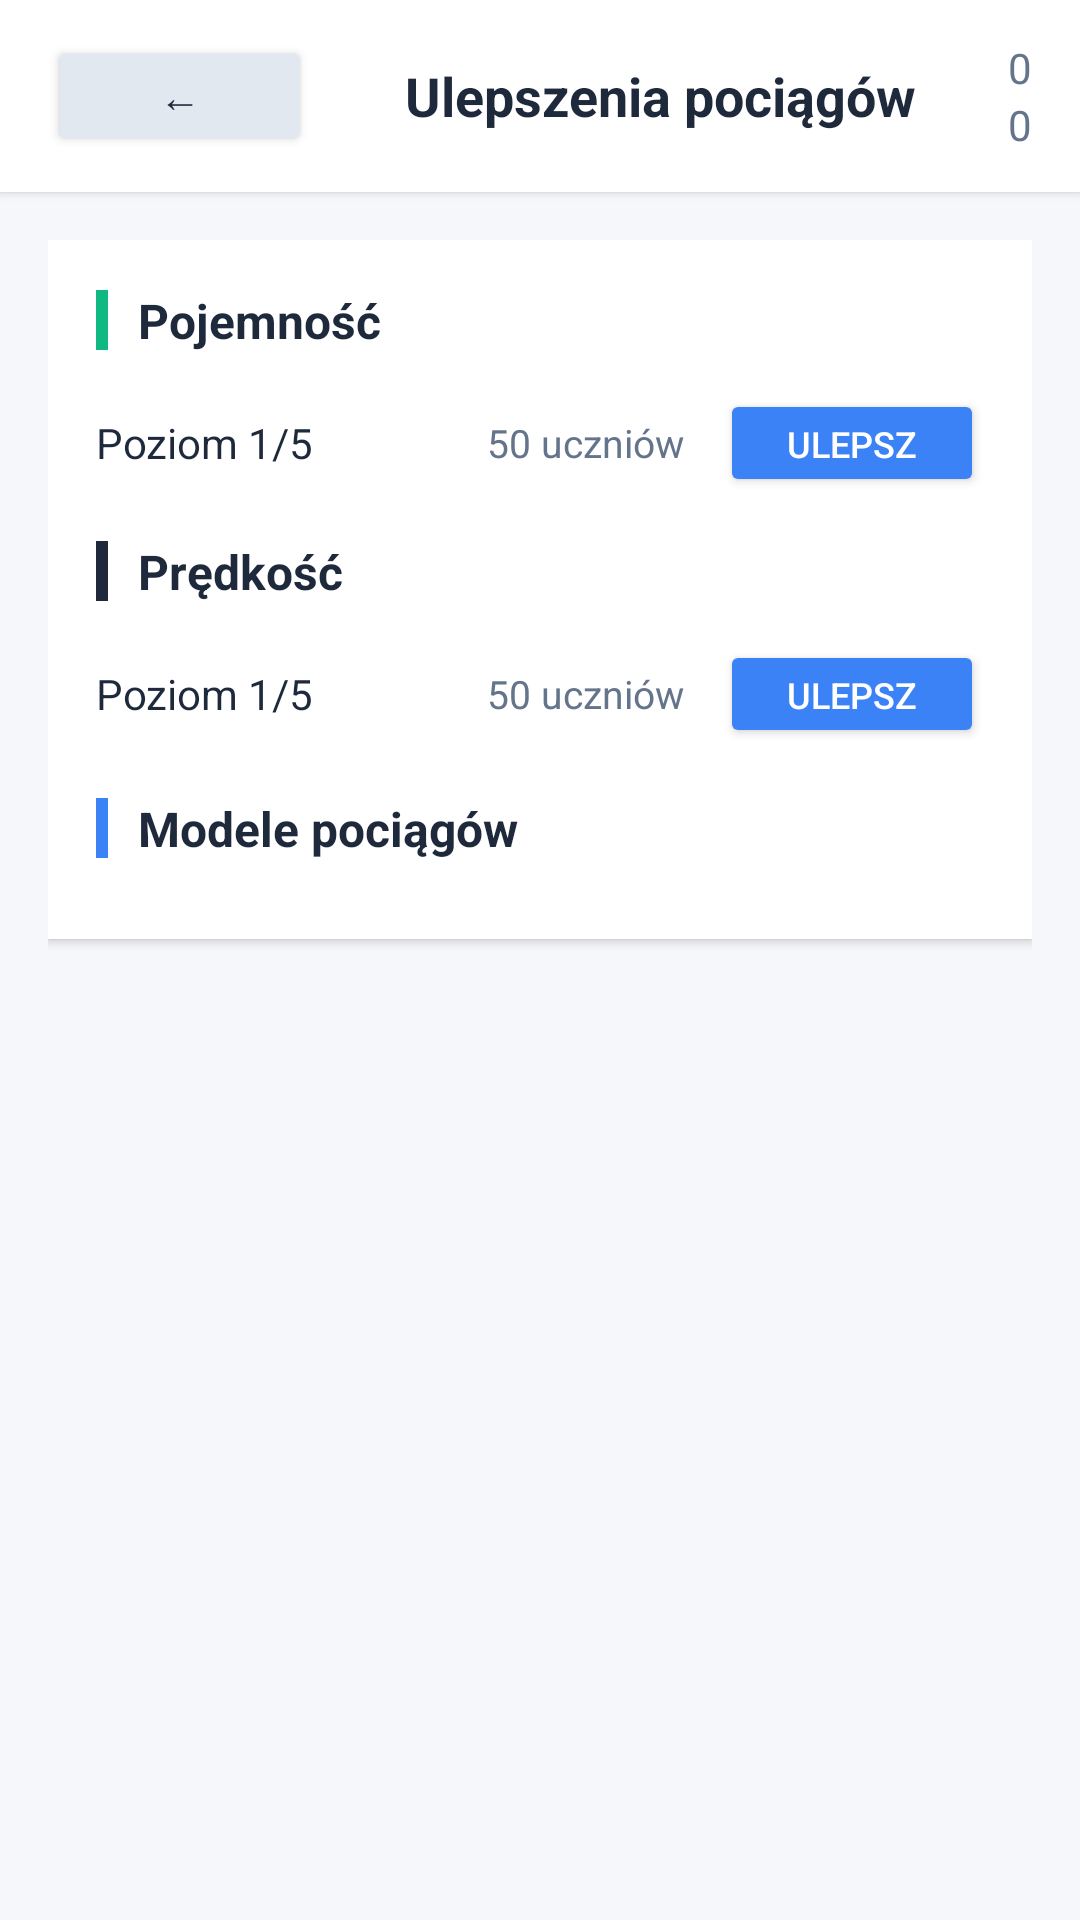

Reconstruct the res/layout file that produces this screen, plus the resources it refers to.
<!-- AndroidManifest.xml: application theme Theme.ZSKTycoon -->
<!-- res/layout/activity_train_upgrade.xml -->
<?xml version="1.0" encoding="utf-8"?>
<LinearLayout xmlns:android="http://schemas.android.com/apk/res/android"
    android:layout_width="match_parent"
    android:layout_height="match_parent"
    android:orientation="vertical"
    android:background="@color/background_main">

    <LinearLayout
        style="@style/UpgradeHeader">

        <Button
            android:id="@+id/back_btn"
            style="@style/BackButton"
            android:text="@string/btn_back" />

        <TextView
            style="@style/UpgradeHeaderTitle"
            android:text="@string/train_upgrades_title" />

        <LinearLayout
            android:layout_width="wrap_content"
            android:layout_height="wrap_content"
            android:orientation="vertical"
            android:gravity="end">

            <TextView
                android:id="@+id/school_count"
                style="@style/HeaderCounter"
                android:text="0" />

            <TextView
                android:id="@+id/teacher_count"
                style="@style/HeaderCounter"
                android:text="0" />
        </LinearLayout>
    </LinearLayout>

    <ScrollView
        android:layout_width="match_parent"
        android:layout_height="0dp"
        android:layout_weight="1"
        android:paddingHorizontal="16dp"
        android:paddingTop="16dp"
        android:paddingBottom="8dp"
        android:clipToPadding="false">

        <LinearLayout
            android:layout_width="match_parent"
            android:layout_height="wrap_content"
            android:orientation="vertical">

            <LinearLayout
                android:id="@+id/train1_wrapper"
                android:layout_width="match_parent"
                android:layout_height="wrap_content"
                android:orientation="vertical">

                <include
                    android:id="@+id/train1_section"
                    layout="@layout/item_train_section" />
            </LinearLayout>

            <LinearLayout
                android:id="@+id/train2_wrapper"
                android:layout_width="match_parent"
                android:layout_height="wrap_content"
                android:orientation="vertical"
                android:visibility="gone">

                <include
                    android:id="@+id/train2_section"
                    layout="@layout/item_train_section" />
            </LinearLayout>

            <LinearLayout
                android:id="@+id/train3_wrapper"
                android:layout_width="match_parent"
                android:layout_height="wrap_content"
                android:orientation="vertical"
                android:visibility="gone">

                <include
                    android:id="@+id/train3_section"
                    layout="@layout/item_train_section" />
            </LinearLayout>

        </LinearLayout>
    </ScrollView>
</LinearLayout>
<!-- res/layout/item_train_section.xml (included above) -->
<?xml version="1.0" encoding="utf-8"?>
<LinearLayout xmlns:android="http://schemas.android.com/apk/res/android"
    style="@style/UpgradeCard"
    android:orientation="vertical">

    <LinearLayout
        style="@style/UpgradeCardHeader">

        <View
            style="@style/UpgradeAccent"
            android:backgroundTint="@color/success" />

        <TextView
            style="@style/UpgradeSectionTitle"
            android:text="@string/train_section_capacity_title" />
    </LinearLayout>

    <LinearLayout
        style="@style/UpgradeControlRow"
        android:layout_marginBottom="14dp">

        <TextView
            android:id="@+id/train_cap_level"
            style="@style/UpgradeLevelText"
            android:text="Poziom 1/5" />

        <TextView
            android:id="@+id/train_cap_cost"
            style="@style/UpgradeCostText"
            android:text="50 uczniów" />

        <Button
            android:id="@+id/train_cap_btn"
            style="@style/UpgradeActionButton"
            android:text="@string/btn_upgrade_capacity" />
    </LinearLayout>

    <LinearLayout
        style="@style/UpgradeCardHeader">

        <View
            style="@style/UpgradeAccent"
            android:backgroundTint="@color/primary_text" />

        <TextView
            style="@style/UpgradeSectionTitle"
            android:text="@string/train_section_speed_title" />
    </LinearLayout>

    <LinearLayout
        style="@style/UpgradeControlRow"
        android:layout_marginBottom="16dp">

        <TextView
            android:id="@+id/train_spd_level"
            style="@style/UpgradeLevelText"
            android:text="Poziom 1/5" />

        <TextView
            android:id="@+id/train_spd_cost"
            style="@style/UpgradeCostText"
            android:text="50 uczniów" />

        <Button
            android:id="@+id/train_spd_btn"
            style="@style/UpgradeActionButton"
            android:text="@string/btn_upgrade_speed" />
    </LinearLayout>

    <LinearLayout
        style="@style/UpgradeCardHeader"
        android:layout_marginBottom="10dp">

        <View
            style="@style/UpgradeAccent" />

        <TextView
            style="@style/UpgradeSectionTitle"
            android:text="@string/train_section_models_title" />
    </LinearLayout>

    <LinearLayout
        android:id="@+id/models_container"
        android:layout_width="match_parent"
        android:layout_height="wrap_content"
        android:orientation="vertical" />
</LinearLayout>
<!-- resources referenced by this layout -->
<resources>
  <color name="background_main">#F5F7FA</color>
  <color name="primary_text">#1E293B</color>
  <color name="success">#10B981</color>
  <string name="btn_back">←</string>
  <string name="btn_upgrade_capacity">Ulepsz</string>
  <string name="btn_upgrade_speed">Ulepsz</string>
  <string name="train_section_capacity_title">Pojemność</string>
  <string name="train_section_models_title">Modele pociągów</string>
  <string name="train_section_speed_title">Prędkość</string>
  <string name="train_upgrades_title">Ulepszenia pociągów</string>
  <style name="HeaderCounter">
          <item name="android:layout_width">wrap_content</item>
          <item name="android:layout_height">wrap_content</item>
          <item name="android:textSize">14sp</item>
          <item name="android:textColor">@color/secondary_text</item>
      </style>
  <style name="UpgradeAccent">
          <item name="android:layout_width">4dp</item>
          <item name="android:layout_height">20dp</item>
          <item name="android:background">@color/accent</item>
          <item name="android:radius">2dp</item>
          <item name="android:layout_marginEnd">10dp</item>
      </style>
  <style name="UpgradeCardHeader">
          <item name="android:layout_width">match_parent</item>
          <item name="android:layout_height">wrap_content</item>
          <item name="android:orientation">horizontal</item>
          <item name="android:gravity">center_vertical</item>
          <item name="android:layout_marginBottom">12dp</item>
      </style>
  <style name="UpgradeControlRow">
          <item name="android:layout_width">match_parent</item>
          <item name="android:layout_height">wrap_content</item>
          <item name="android:orientation">horizontal</item>
          <item name="android:gravity">center_vertical</item>
          <item name="android:layout_marginBottom">8dp</item>
      </style>
  <style name="UpgradeCostText">
          <item name="android:layout_width">wrap_content</item>
          <item name="android:layout_height">wrap_content</item>
          <item name="android:textSize">13sp</item>
          <item name="android:textColor">@color/secondary_text</item>
          <item name="android:layout_marginEnd">12dp</item>
      </style>
  <style name="UpgradeHeaderTitle">
          <item name="android:layout_width">0dp</item>
          <item name="android:layout_weight">1</item>
          <item name="android:layout_height">wrap_content</item>
          <item name="android:textSize">18sp</item>
          <item name="android:textStyle">bold</item>
          <item name="android:textColor">@color/primary_text</item>
          <item name="android:gravity">center</item>
      </style>
  <style name="UpgradeLevelText">
          <item name="android:layout_width">0dp</item>
          <item name="android:layout_weight">1</item>
          <item name="android:layout_height">wrap_content</item>
          <item name="android:textSize">14sp</item>
          <item name="android:textColor">@color/primary_text</item>
      </style>
  <style name="UpgradeSectionTitle">
          <item name="android:layout_width">0dp</item>
          <item name="android:layout_weight">1</item>
          <item name="android:layout_height">wrap_content</item>
          <item name="android:textSize">16sp</item>
          <item name="android:textStyle">bold</item>
          <item name="android:textColor">@color/primary_text</item>
      </style>
  <color name="divider">#E2E8F0</color>
  <color name="secondary_text">#64748B</color>
  <color name="accent">#3B82F6</color>
  <color name="card_background">#FFFFFF</color>
  <color name="accent_dark">#2563EB</color>
</resources>
